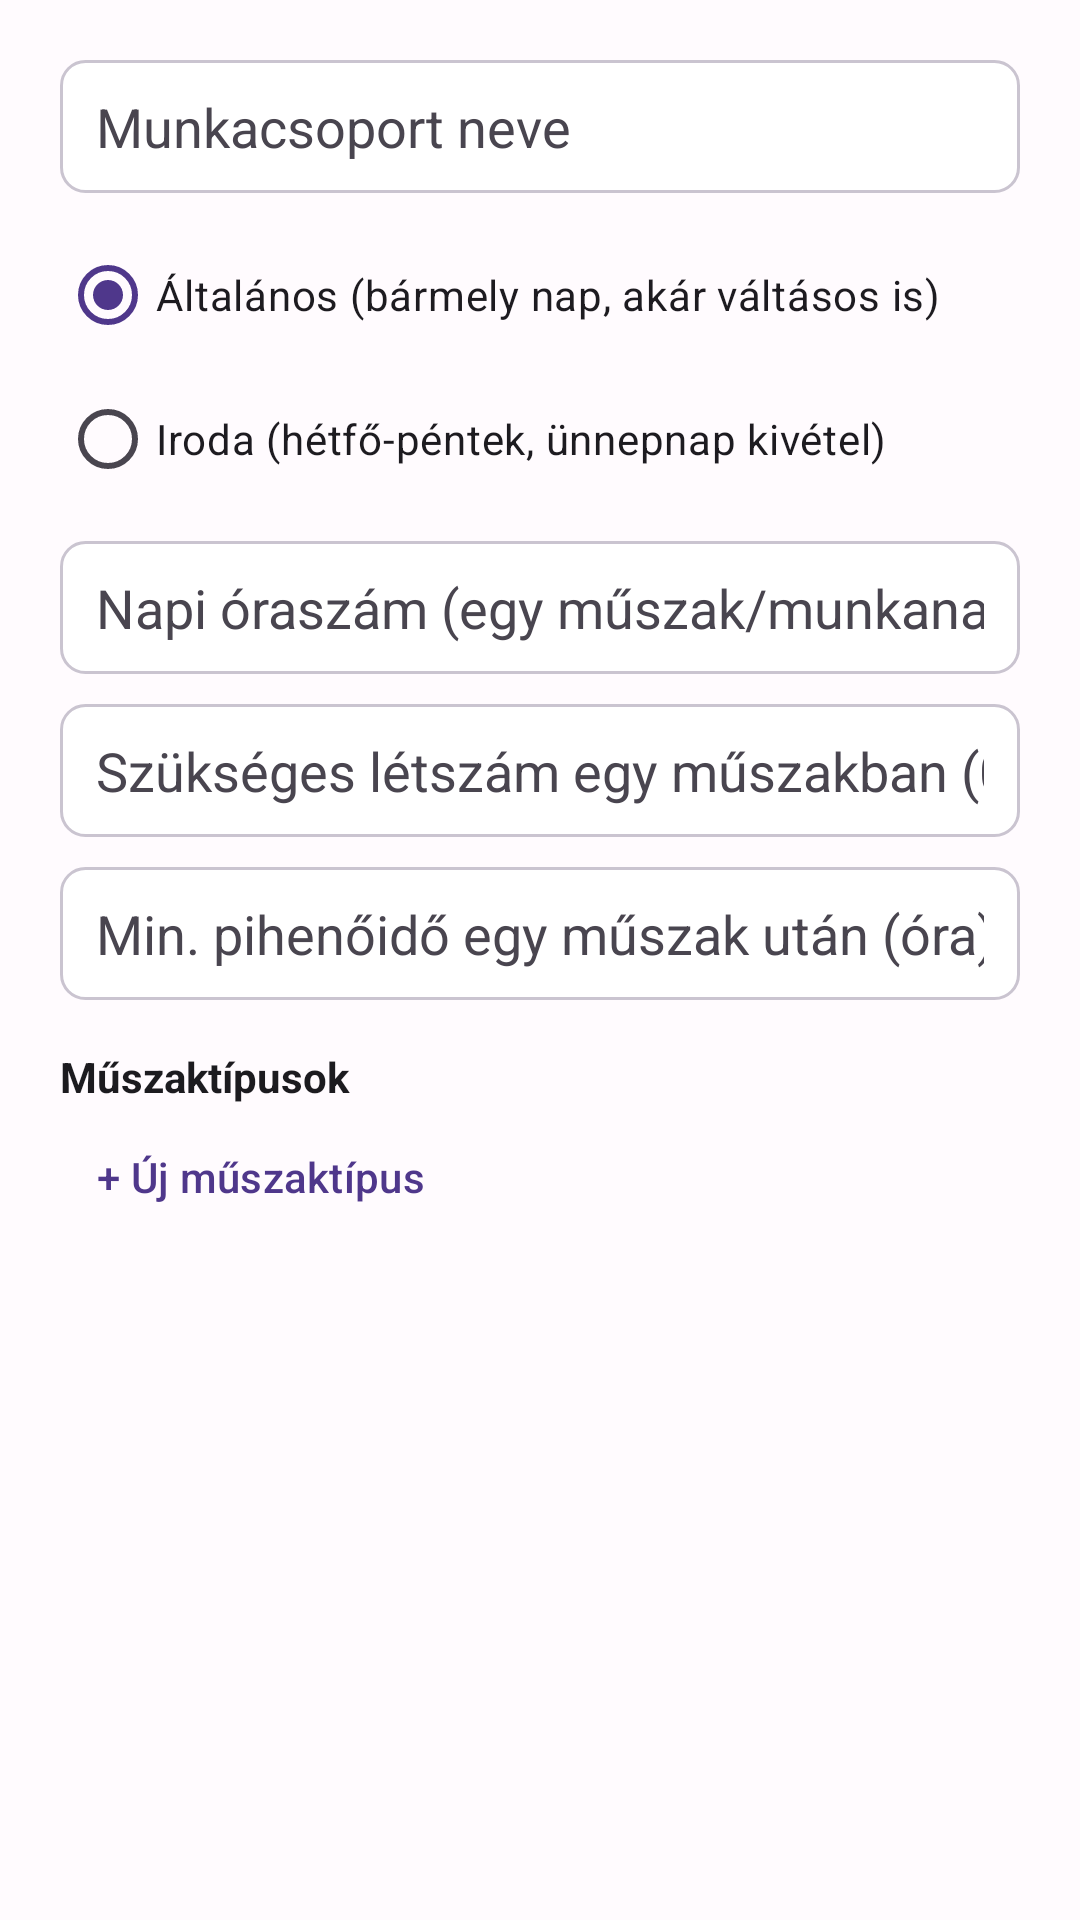

Layout XML and referenced resources for this Android screen:
<!-- AndroidManifest.xml: application theme Theme.BeosztasVarazslo -->
<!-- res/layout/dialog_group_edit.xml -->
<?xml version="1.0" encoding="utf-8"?>
<ScrollView xmlns:android="http://schemas.android.com/apk/res/android"
    android:layout_width="match_parent"
    android:layout_height="wrap_content"
    android:maxHeight="520dp">

    <LinearLayout
        android:layout_width="match_parent"
        android:layout_height="wrap_content"
        android:orientation="vertical"
        android:padding="20dp">

        <EditText
            android:id="@+id/etGroupName"
            style="@style/Widget.Glass.EditText"
            android:layout_width="match_parent"
            android:layout_height="wrap_content"
            android:hint="Munkacsoport neve" />

        <RadioGroup
            android:id="@+id/rgGroupType"
            android:layout_width="match_parent"
            android:layout_height="wrap_content"
            android:layout_marginTop="10dp">

            <RadioButton
                android:id="@+id/rbGeneral"
                android:layout_width="match_parent"
                android:layout_height="wrap_content"
                android:checked="true"
                android:text="Általános (bármely nap, akár váltásos is)" />

            <RadioButton
                android:id="@+id/rbOffice"
                android:layout_width="match_parent"
                android:layout_height="wrap_content"
                android:text="Iroda (hétfő-péntek, ünnepnap kivétel)" />
        </RadioGroup>

        <EditText
            android:id="@+id/etDailyHours"
            style="@style/Widget.Glass.EditText"
            android:layout_width="match_parent"
            android:layout_height="wrap_content"
            android:layout_marginTop="10dp"
            android:hint="Napi óraszám (egy műszak/munkanap hossza)"
            android:inputType="numberDecimal" />

        <EditText
            android:id="@+id/etStaffPerShift"
            style="@style/Widget.Glass.EditText"
            android:layout_width="match_parent"
            android:layout_height="wrap_content"
            android:layout_marginTop="10dp"
            android:hint="Szükséges létszám egy műszakban (0 = nincs figyelve)"
            android:inputType="number" />

        <EditText
            android:id="@+id/etMinRestHours"
            style="@style/Widget.Glass.EditText"
            android:layout_width="match_parent"
            android:layout_height="wrap_content"
            android:layout_marginTop="10dp"
            android:hint="Min. pihenőidő egy műszak után (óra) - automatikus kitöltéshez"
            android:inputType="number" />

        <TextView
            android:layout_width="match_parent"
            android:layout_height="wrap_content"
            android:layout_marginTop="16dp"
            android:text="Műszaktípusok"
            android:textStyle="bold"
            android:textColor="@color/text_primary" />

        <LinearLayout
            android:id="@+id/shiftTypesContainer"
            android:layout_width="match_parent"
            android:layout_height="wrap_content"
            android:orientation="vertical" />

        <Button
            android:id="@+id/btnAddShiftType"
            style="@style/Widget.Glass.Button.Link"
            android:layout_width="wrap_content"
            android:layout_height="wrap_content"
            android:text="+ Új műszaktípus" />

    </LinearLayout>
</ScrollView>
<!-- resources referenced by this layout -->
<resources>
  <color name="text_primary">#1C1B1F</color>
  <style name="Widget.Glass.Button.Link" parent="Widget.Material3.Button.TextButton">
          <item name="backgroundTint">@android:color/transparent</item>
          <item name="android:textColor">@color/primary</item>
          <item name="android:textAllCaps">false</item>
      </style>
  <style name="Widget.Glass.EditText" parent="android:Widget.Material.EditText">
          <item name="android:background">@drawable/bg_m3_input</item>
          <item name="android:textColor">@color/text_primary</item>
          <item name="android:textColorHint">@color/text_muted</item>
      </style>
  <style name="Theme.BeosztasVarazslo" parent="Theme.Material3.Light.NoActionBar">
          <item name="colorPrimary">@color/m3_primary</item>
          <item name="colorOnPrimary">@color/m3_on_primary</item>
          <item name="colorPrimaryContainer">@color/m3_primary_container</item>
          <item name="colorOnPrimaryContainer">@color/m3_on_primary_container</item>
          <item name="colorSecondaryContainer">@color/m3_secondary_container</item>
          <item name="colorOnSecondaryContainer">@color/m3_on_secondary_container</item>
          <item name="colorSurface">@color/m3_surface</item>
          <item name="colorSurfaceVariant">@color/m3_surface_variant</item>
          <item name="colorOnSurface">@color/m3_on_surface</item>
          <item name="colorOnSurfaceVariant">@color/m3_on_surface_variant</item>
          <item name="colorOutline">@color/m3_outline</item>
          <item name="android:colorBackground">@color/background</item>
          <item name="colorError">@color/m3_error</item>
          <item name="android:windowLightStatusBar">true</item>
          <item name="android:statusBarColor">@color/background</item>
          <item name="android:navigationBarColor">@color/background</item>
      </style>
  <color name="primary">#4F378B</color>
  <!-- drawable bg_m3_input (drawable) -->
  <?xml version="1.0" encoding="utf-8"?>
  <shape xmlns:android="http://schemas.android.com/apk/res/android"
      android:shape="rectangle">
      <solid android:color="@color/surface" />
      <corners android:radius="8dp" />
      <stroke android:width="1dp" android:color="@color/border" />
      <padding android:left="12dp" android:top="10dp" android:right="12dp" android:bottom="10dp" />
  </shape>
  <color name="text_muted">#49454F</color>
  <color name="m3_primary">#4F378B</color>
  <color name="m3_on_primary">#FFFFFF</color>
  <color name="m3_primary_container">#EADDFF</color>
  <color name="m3_on_primary_container">#22005D</color>
  <color name="m3_secondary_container">#E8DEF8</color>
  <color name="m3_on_secondary_container">#1D192B</color>
  <color name="m3_surface">#FFFBFE</color>
  <color name="m3_surface_variant">#F3EDF7</color>
  <color name="m3_on_surface">#1C1B1F</color>
  <color name="m3_on_surface_variant">#49454F</color>
  <color name="m3_outline">#CAC4D0</color>
  <color name="background">#FFFBFE</color>
  <color name="m3_error">#B3261E</color>
  <color name="surface">#FFFFFF</color>
  <color name="border">#CAC4D0</color>
</resources>
